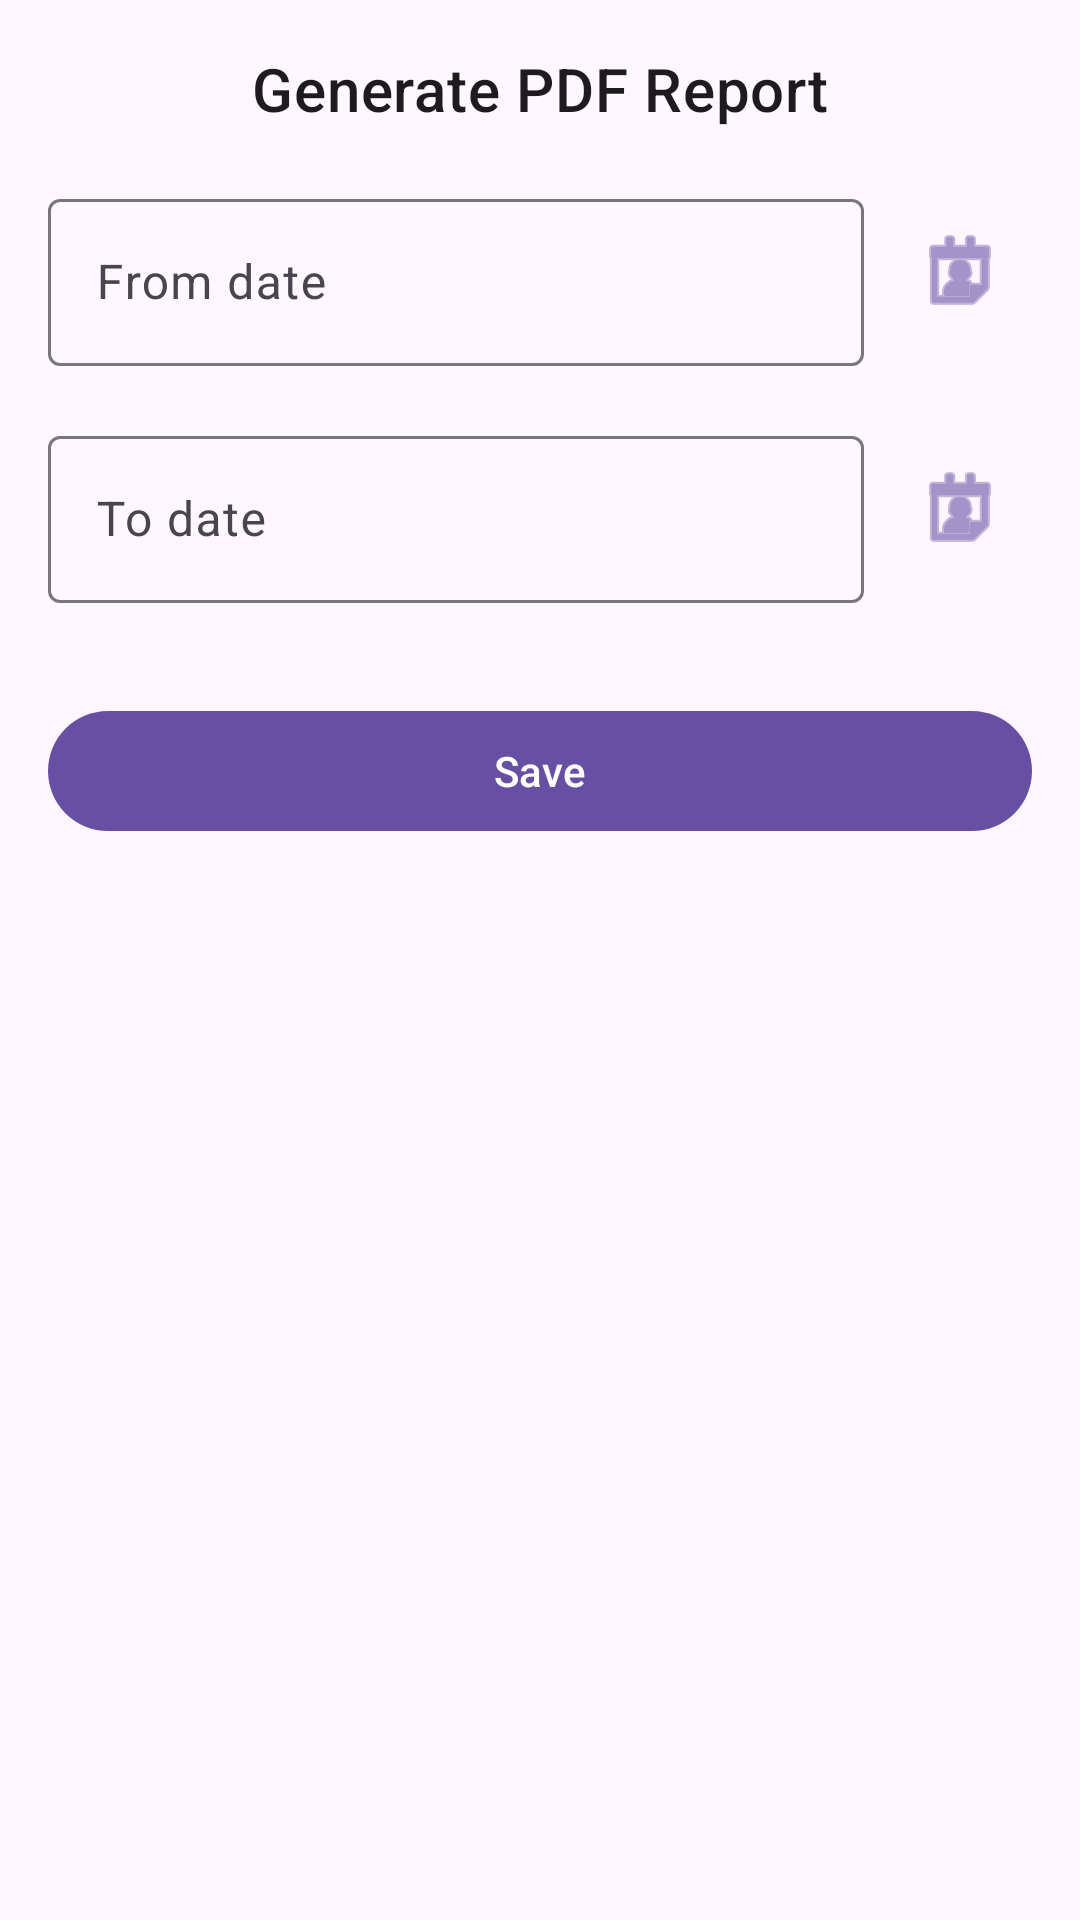

Produce the Android XML layout that renders to this screen, including the resource entries it uses.
<!-- AndroidManifest.xml: application theme Theme.PainTracker -->
<!-- res/layout/dialog_date_range_picker.xml -->
<LinearLayout
    xmlns:android="http://schemas.android.com/apk/res/android"
    xmlns:app="http://schemas.android.com/apk/res-auto"
    android:layout_width="match_parent"
    android:layout_height="wrap_content"
    android:orientation="vertical"
    android:padding="16dp">

    
    <TextView
        android:layout_width="match_parent"
        android:layout_height="wrap_content"
        android:text="Generate PDF Report"
        android:textAppearance="?attr/textAppearanceHeadline6"
        android:gravity="center"
        android:paddingBottom="16dp" />

    
    <LinearLayout
        android:layout_width="match_parent"
        android:layout_height="wrap_content"
        android:orientation="horizontal"
        android:gravity="center_vertical"
        android:layout_marginBottom="16dp">

        <com.google.android.material.textfield.TextInputLayout
            android:layout_width="0dp"
            android:layout_height="wrap_content"
            android:layout_weight="1"
            app:hintTextAppearance="?attr/textAppearanceSubtitle1">

            <com.google.android.material.textfield.TextInputEditText
                android:id="@+id/et_from_date"
                android:layout_width="match_parent"
                android:layout_height="wrap_content"
                android:hint="From date"
                android:focusable="false"
                android:cursorVisible="false" />
        </com.google.android.material.textfield.TextInputLayout>

        <ImageButton
            android:id="@+id/btn_change_from_date"
            android:layout_width="48dp"
            android:layout_height="48dp"
            android:layout_marginStart="8dp"
            android:background="?attr/selectableItemBackgroundBorderless"
            android:src="@android:drawable/ic_menu_my_calendar"
            app:tint="?attr/colorPrimary"
            android:contentDescription="Select From Date" />
    </LinearLayout>

    
    <LinearLayout
        android:layout_width="match_parent"
        android:layout_height="wrap_content"
        android:orientation="horizontal"
        android:gravity="center_vertical"
        android:layout_marginBottom="16dp">

        <com.google.android.material.textfield.TextInputLayout
            android:layout_width="0dp"
            android:layout_height="wrap_content"
            android:layout_weight="1"
            app:hintTextAppearance="?attr/textAppearanceSubtitle1">

            <com.google.android.material.textfield.TextInputEditText
                android:id="@+id/et_to_date"
                android:layout_width="match_parent"
                android:layout_height="wrap_content"
                android:hint="To date"
                android:focusable="false"
                android:cursorVisible="false" />
        </com.google.android.material.textfield.TextInputLayout>

        <ImageButton
            android:id="@+id/btn_change_to_date"
            android:layout_width="48dp"
            android:layout_height="48dp"
            android:layout_marginStart="8dp"
            android:background="?attr/selectableItemBackgroundBorderless"
            android:src="@android:drawable/ic_menu_my_calendar"
            app:tint="?attr/colorPrimary"
            android:contentDescription="Select To Date" />
    </LinearLayout>

    
    <com.google.android.material.button.MaterialButton
        android:id="@+id/btn_save"
        android:layout_width="match_parent"
        android:layout_height="wrap_content"
        android:text="Save"
        app:cornerRadius="24dp"
        app:backgroundTint="?attr/colorPrimary"
        app:strokeWidth="0dp"
        android:textColor="?attr/colorOnPrimary"
        android:layout_marginTop="16dp" />
</LinearLayout>
<!-- resources referenced by this layout -->
<resources>
  <style name="Theme.PainTracker" parent="Base.Theme.PainTracker" />
  <style name="Base.Theme.PainTracker" parent="Theme.Material3.DayNight.NoActionBar">
          
          
      </style>
</resources>
